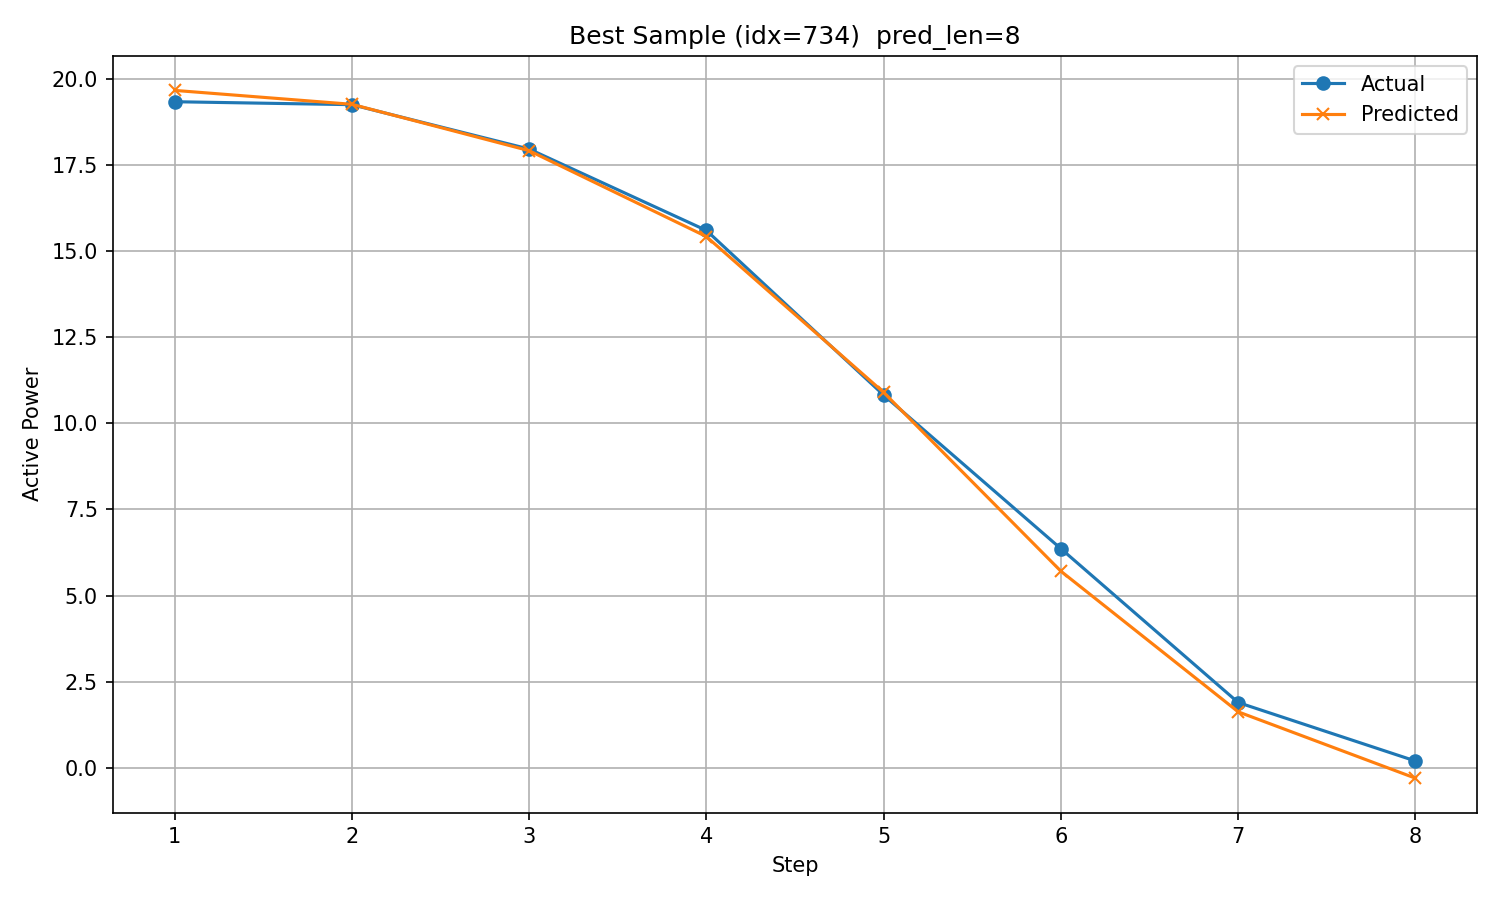

Values plotted in this chart, from the file beside it:
timestamp, step, actual, predicted
2018/12/26 12:00, 1, 19.33, 19.66
2018/12/26 13:00, 2, 19.24, 19.25
2018/12/26 14:00, 3, 17.95, 17.91
2018/12/26 15:00, 4, 15.59, 15.42
2018/12/26 16:00, 5, 10.82, 10.89
2018/12/26 17:00, 6, 6.358, 5.704
2018/12/26 18:00, 7, 1.895, 1.624
2018/12/26 19:00, 8, 0.1972, -0.301
